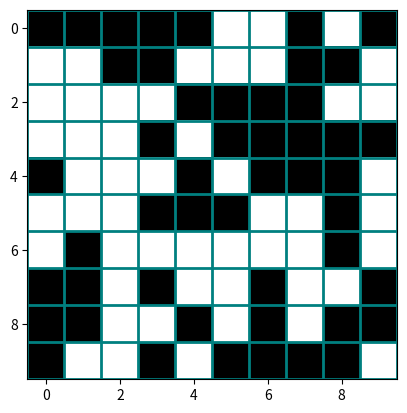

Python code for this plot:
import numpy as np
import matplotlib.pyplot as plt
import matplotlib.animation as animation
import matplotlib.colors as mcolors
import matplotlib.collections as mcoll

fig, ax = plt.subplots()
cmap = mcolors.ListedColormap(['white', 'black'])
bounds = [-0.5, 0.5, 1.5]
norm = mcolors.BoundaryNorm(bounds, cmap.N)
data = np.random.rand(10, 10) * 2 - 0.5
im = ax.imshow(data, cmap=cmap, norm=norm)

grid = np.arange(-0.5, 11, 1)
xmin, xmax, ymin, ymax = -0.5, 10.5, -0.5, 10.5
lines = ([[(x, y) for y in (ymin, ymax)] for x in grid]
         + [[(x, y) for x in (xmin, xmax)] for y in grid])
grid = mcoll.LineCollection(lines, linestyles='solid', linewidths=2,
                            color='teal')
ax.add_collection(grid)

def animate(i):
    data = np.random.rand(10, 10) * 2 - 0.5
    im.set_data(data)
    # return a list of the artists that need to be redrawn
    return [im, grid]

anim = animation.FuncAnimation(
    fig, animate, frames=200, interval=0, blit=True, repeat=True)
plt.show()